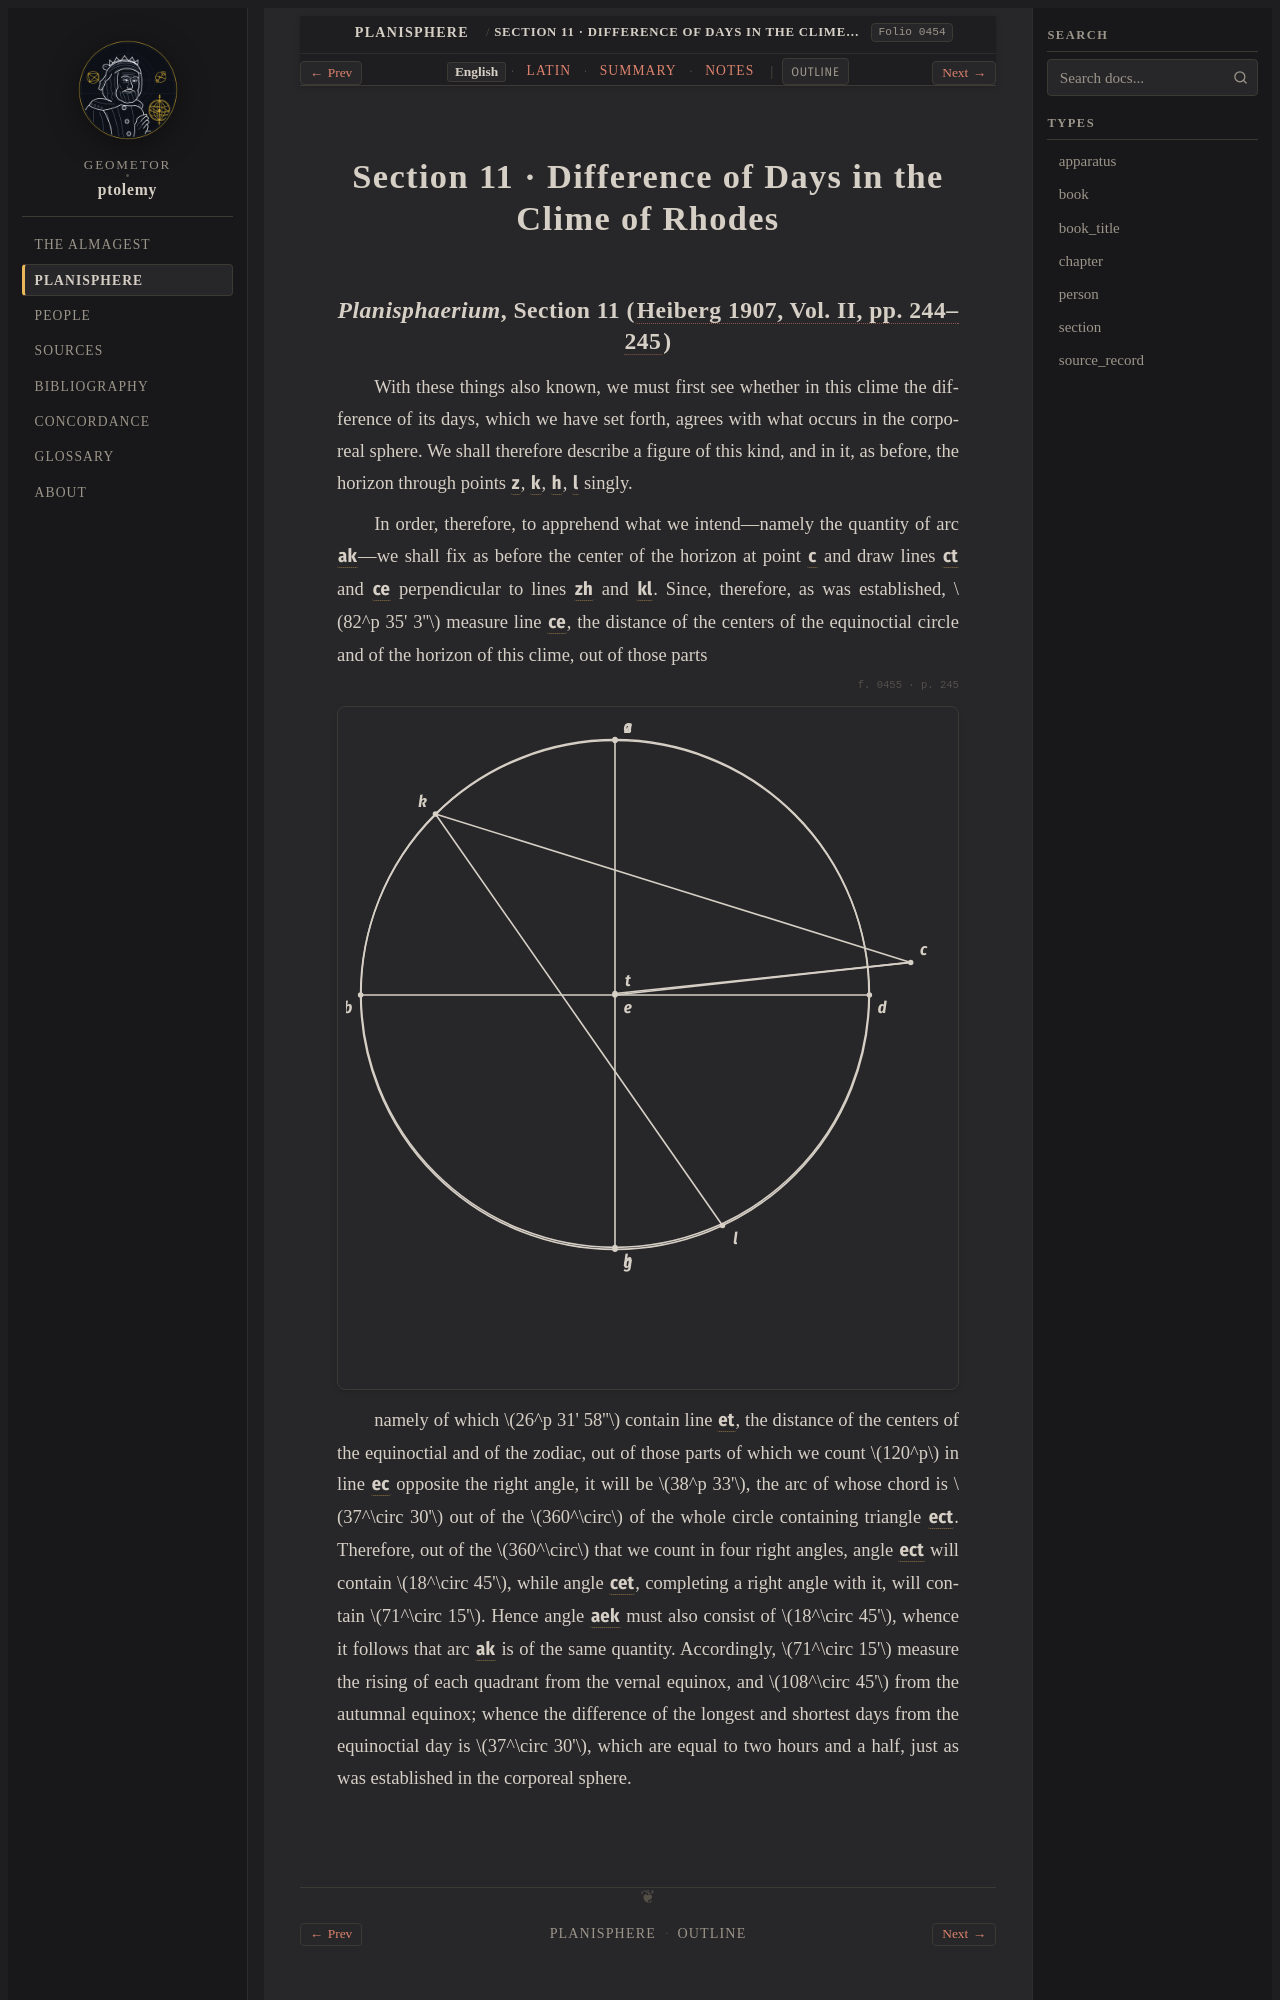

repository: geometor/ptolemy · page: planisphaerium/prop_11/index.html · generator: sphinx

:order: 11
:type: section
:book: Planisphaerium
:title: Section 11 · Difference of Days in the Clime of Rhodes
:folio: heiberg_1907_opera_minora_vol2:0454

.. _planisphaerium-prop-11-en:

Section 11 · Difference of Days in the Clime of Rhodes
======================================================
